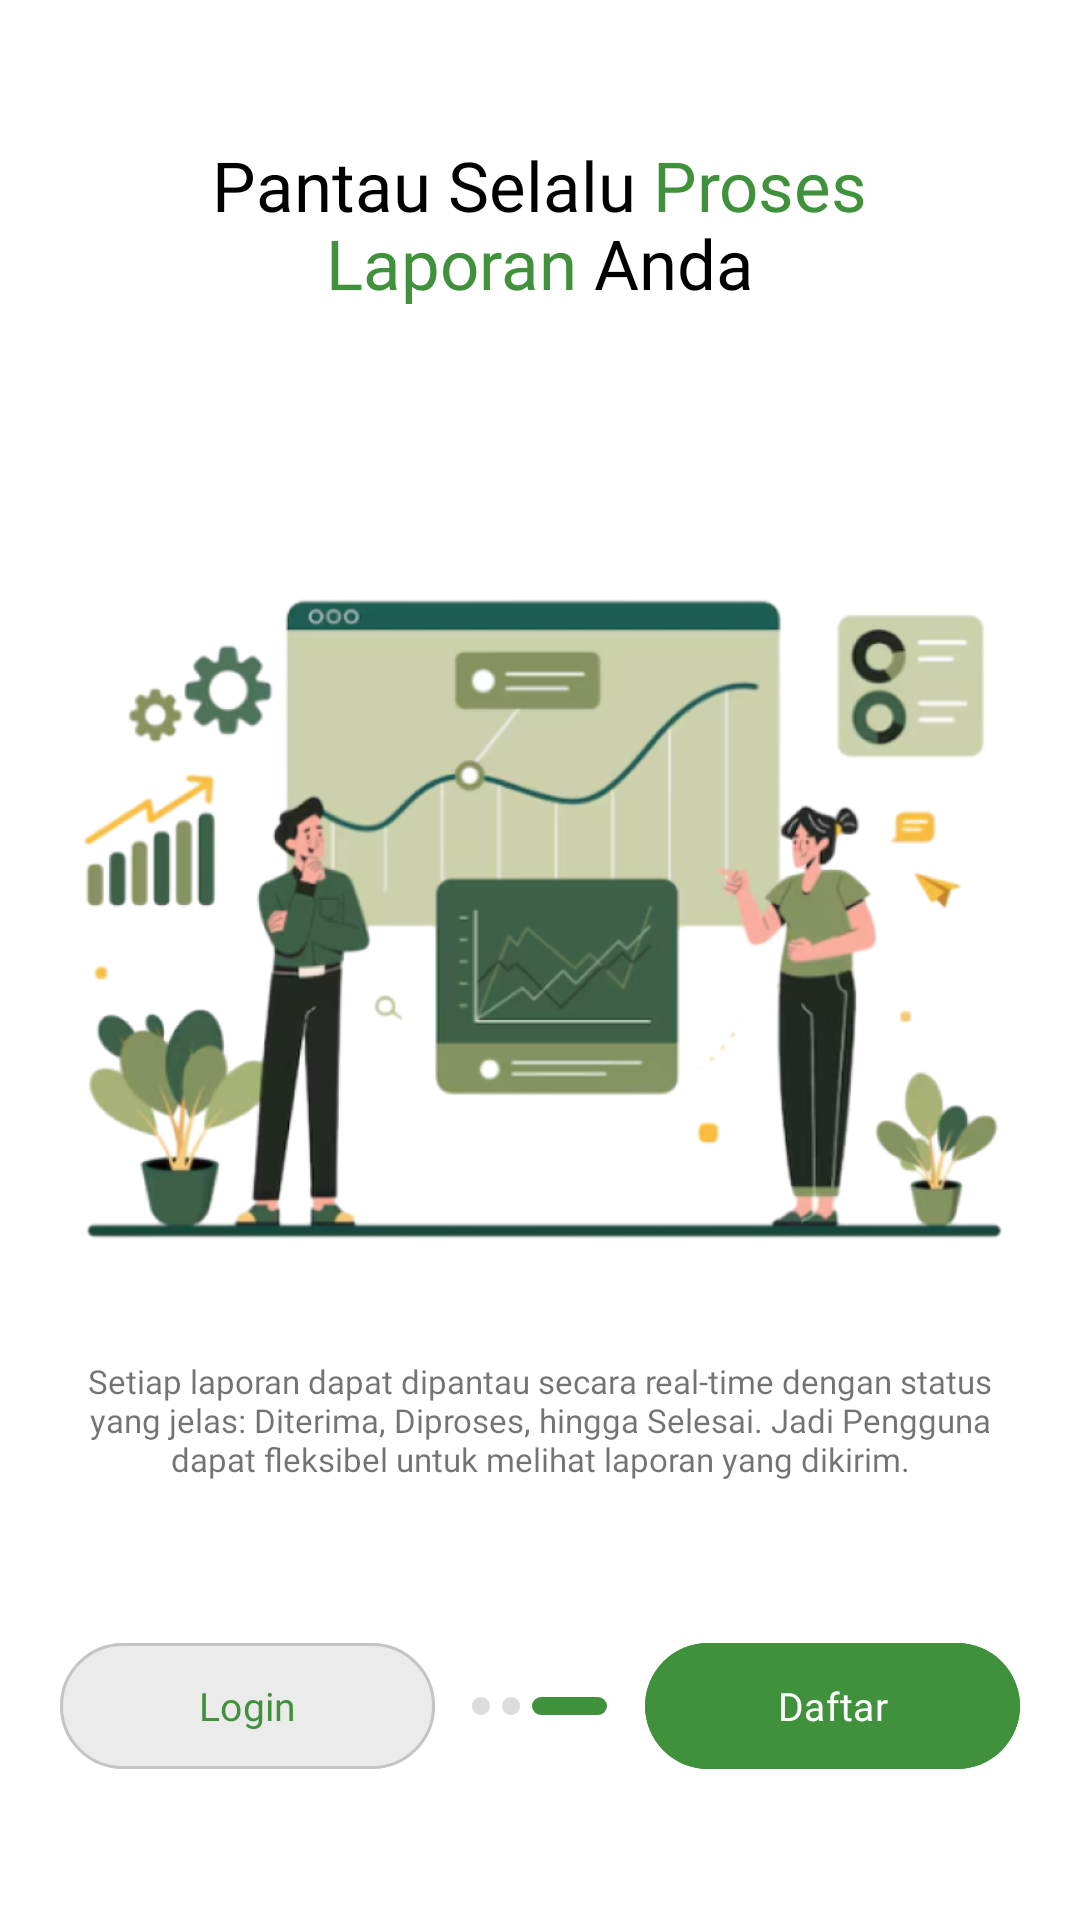

Reconstruct the res/layout file that produces this screen, plus the resources it refers to.
<!-- AndroidManifest.xml: application theme Theme.SIPAMASAndroid -->
<!-- res/layout/fragment_on_boarding_three.xml -->
<?xml version="1.0" encoding="utf-8"?>
<RelativeLayout xmlns:android="http://schemas.android.com/apk/res/android"
    xmlns:tools="http://schemas.android.com/tools"
    android:layout_width="match_parent"
    android:layout_height="match_parent"
    xmlns:app="http://schemas.android.com/apk/res-auto"
    android:background="@color/bg"
    tools:context=".presentation.onboarding.fragment.OnBoardingOneFragment">


    <LinearLayout
        android:layout_width="match_parent"
        android:layout_height="wrap_content"
        android:layout_centerInParent="true"
        android:gravity="center"
        android:orientation="vertical"
        android:paddingHorizontal="20dp">

        <LinearLayout
            android:layout_width="wrap_content"
            android:layout_height="wrap_content"
            android:orientation="horizontal">

            <TextView
                android:layout_width="wrap_content"
                android:layout_height="wrap_content"
                android:fontFamily="@font/poppins_semibold"
                android:text="Pantau Selalu "
                android:textColor="@color/textPrimary"
                android:textSize="23sp" />

            <TextView
                android:layout_width="wrap_content"
                android:layout_height="wrap_content"
                android:fontFamily="@font/poppins_semibold"
                android:text="Proses"
                android:textColor="@color/primary"
                android:textSize="23sp" />

        </LinearLayout>

        <LinearLayout
            android:layout_width="wrap_content"
            android:layout_height="wrap_content"
            android:layout_marginTop="-5dp"
            android:orientation="horizontal">

            <TextView
                android:layout_width="wrap_content"
                android:layout_height="wrap_content"
                android:fontFamily="@font/poppins_semibold"
                android:text="Laporan "
                android:textColor="@color/primary"
                android:textSize="23sp" />

            <TextView
                android:layout_width="wrap_content"
                android:layout_height="wrap_content"
                android:fontFamily="@font/poppins_semibold"
                android:text="Anda"
                android:textColor="@color/textPrimary"
                android:textSize="23sp" />


        </LinearLayout>


        <ImageView
            android:layout_width="match_parent"
            android:layout_height="240dp"
            android:layout_marginHorizontal="5dp"
            android:layout_marginTop="80dp"
            android:src="@drawable/img_onboard3" />

        <TextView
            android:layout_width="match_parent"
            android:layout_height="wrap_content"
            android:layout_marginTop="30dp"
            android:fontFamily="@font/poppins_medium"
            android:text="Setiap laporan dapat dipantau secara real-time dengan status yang jelas: Diterima, Diproses, hingga Selesai. Jadi Pengguna dapat fleksibel untuk melihat laporan yang dikirim."
            android:textAlignment="center"
            android:textColor="@color/textSecondary"
            android:textSize="11sp" />

        <RelativeLayout
            android:layout_width="match_parent"
            android:layout_height="wrap_content"
            android:layout_marginTop="50dp"
            android:orientation="horizontal">
            
            <com.google.android.material.button.MaterialButton
                android:id="@+id/btnLogin"
                android:layout_width="125dp"
                android:layout_height="50dp"
                android:text="Login"
                android:textColor="@color/primary"
                android:fontFamily="@font/poppins_semibold"
                android:textSize="13sp"
                android:backgroundTint="#EBEBEB"
                app:strokeColor="#C4C4C4"
                app:strokeWidth="1dp"/>


            <ImageView
                android:layout_width="45dp"
                android:layout_height="6dp"
                android:layout_centerInParent="true"
                android:src="@drawable/ic_slider3" />

            <com.google.android.material.button.MaterialButton
                android:id="@+id/btnRegister"
                android:layout_width="125dp"
                android:layout_height="50dp"
                android:text="Daftar"
                android:textColor="@color/white"
                android:layout_alignParentEnd="true"
                android:fontFamily="@font/poppins_semibold"
                android:textSize="13sp"
                android:backgroundTint="@color/primary"/>


        </RelativeLayout>

    </LinearLayout>

</RelativeLayout>
<!-- resources referenced by this layout -->
<resources>
  <color name="bg">#FFF</color>
  <color name="primary">#40913C</color>
  <color name="textPrimary">#000</color>
  <color name="textSecondary">#8C000000</color>
  <color name="white">#FFFFFFFF</color>
  <!-- drawable ic_slider3 (drawable) -->
  <vector xmlns:android="http://schemas.android.com/apk/res/android"
      android:width="45dp"
      android:height="6dp"
      android:viewportWidth="45"
      android:viewportHeight="6">
    <path
        android:pathData="M3,0L3,0A3,3 0,0 1,6 3L6,3A3,3 0,0 1,3 6L3,6A3,3 0,0 1,0 3L0,3A3,3 0,0 1,3 0z"
        android:fillColor="#B9B9B9"
        android:fillAlpha="0.5"/>
    <path
        android:pathData="M13,0L13,0A3,3 0,0 1,16 3L16,3A3,3 0,0 1,13 6L13,6A3,3 0,0 1,10 3L10,3A3,3 0,0 1,13 0z"
        android:fillColor="#B9B9B9"
        android:fillAlpha="0.5"/>
    <path
        android:pathData="M23,0L42,0A3,3 0,0 1,45 3L45,3A3,3 0,0 1,42 6L23,6A3,3 0,0 1,20 3L20,3A3,3 0,0 1,23 0z"
        android:fillColor="#40913C"/>
  </vector>
  <!-- drawable img_onboard3: png bitmap (drawable, 244419 bytes) -->
  <style name="Theme.SIPAMASAndroid" parent="Base.Theme.SIPAMASAndroid" />
  <style name="Base.Theme.SIPAMASAndroid" parent="Theme.Material3.DayNight.NoActionBar">
          
          
      </style>
</resources>
